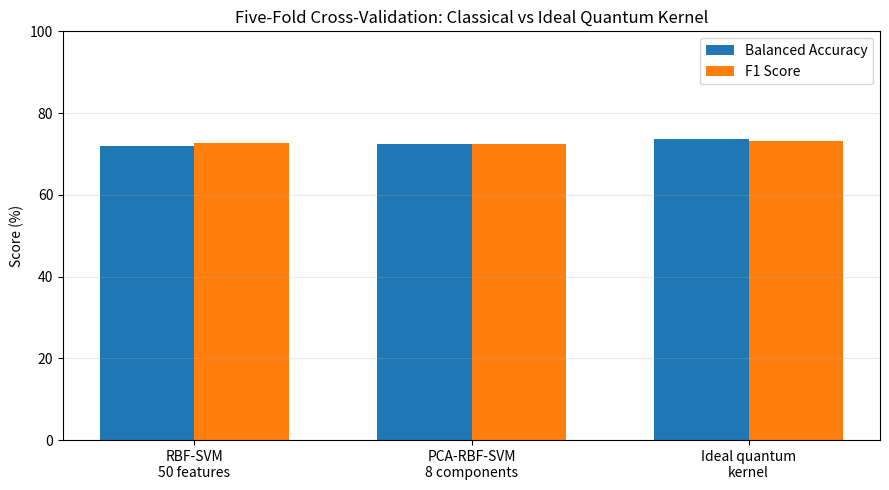

Generate this figure with matplotlib:
"""
Recreates QFF 2026 PS-Q2 figures from the values documented in this file.
Run with: python generate_qff_plots.py
Requires: matplotlib, numpy, pandas
"""
import os
import numpy as np
import matplotlib.pyplot as plt

OUT = "figures"
os.makedirs(OUT, exist_ok=True)

# Values are documented in README.md; dashboard subset and CV protocols stay separate.
models = ["RBF-SVM\n50 features", "PCA-RBF-SVM\n8 components", "Ideal quantum\nkernel"]
ba = [0.7185, 0.7242, 0.7362]
f1 = [0.7267, 0.7254, 0.7327]
x=np.arange(3); w=.34
fig,ax=plt.subplots(figsize=(9,5))
ax.bar(x-w/2,np.array(ba)*100,w,label="Balanced Accuracy")
ax.bar(x+w/2,np.array(f1)*100,w,label="F1 Score")
ax.set_xticks(x,models); ax.set_ylim(0,100); ax.set_ylabel("Score (%)")
ax.set_title("Five-Fold Cross-Validation: Classical vs Ideal Quantum Kernel")
ax.legend(); ax.grid(axis="y",alpha=.25); fig.tight_layout()
fig.savefig(f"{OUT}/01_cv_classical_vs_quantum.png",dpi=220); plt.close(fig)

print("Figures generated in", OUT)
